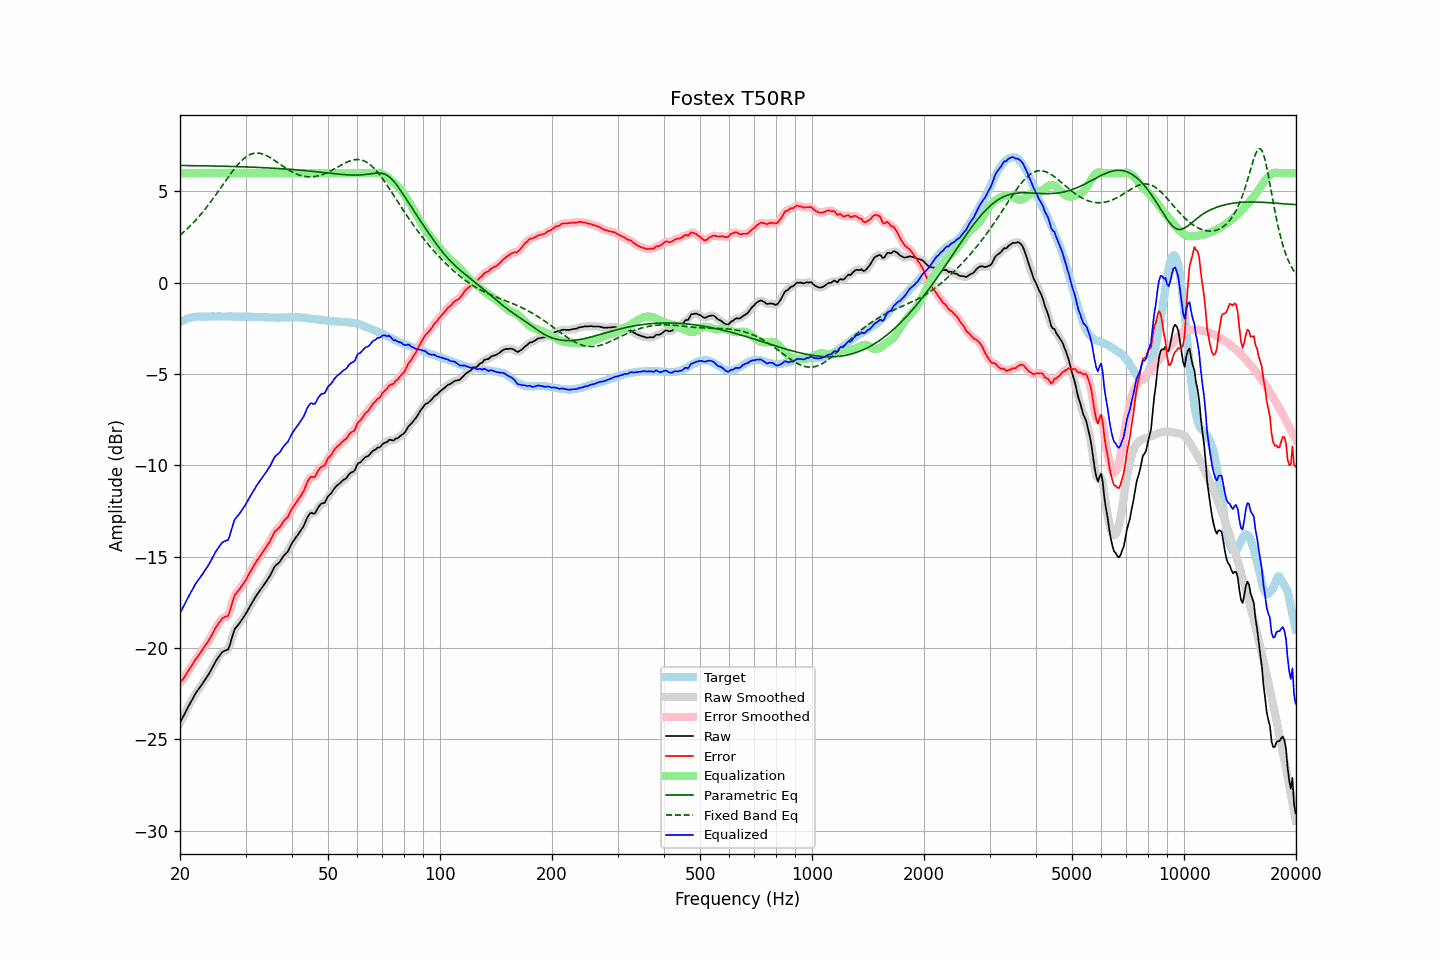

The data file committed next to this chart (first rows):
frequency, raw, error, smoothed, error_smoothed, equalization, parametric_eq, fixed_band_eq, equalized_raw, equalized_smoothed, target
20.00, -24.09, -21.93, -24.09, -21.92, 6.00, 6.42, 2.60, -18.09, -18.09, -2.17
20.20, -23.91, -21.79, -23.92, -21.80, 6.00, 6.42, 2.68, -17.91, -17.92, -2.12
20.40, -23.75, -21.68, -23.75, -21.68, 6.00, 6.42, 2.75, -17.75, -17.75, -2.07
20.61, -23.59, -21.55, -23.58, -21.55, 6.00, 6.42, 2.83, -17.59, -17.58, -2.04
20.81, -23.40, -21.41, -23.41, -21.42, 6.00, 6.42, 2.91, -17.40, -17.41, -1.99
21.02, -23.23, -21.28, -23.23, -21.28, 6.00, 6.42, 3.00, -17.23, -17.23, -1.95
21.23, -23.07, -21.14, -23.07, -21.15, 6.00, 6.42, 3.08, -17.07, -17.07, -1.93
21.44, -22.91, -21.00, -22.91, -21.01, 6.00, 6.41, 3.17, -16.91, -16.91, -1.91
21.66, -22.76, -20.87, -22.75, -20.86, 6.00, 6.41, 3.26, -16.76, -16.75, -1.89
21.87, -22.59, -20.71, -22.60, -20.72, 6.00, 6.41, 3.35, -16.59, -16.60, -1.88
22.09, -22.44, -20.58, -22.45, -20.59, 6.00, 6.41, 3.45, -16.44, -16.45, -1.86
22.31, -22.32, -20.47, -22.32, -20.47, 6.00, 6.41, 3.55, -16.32, -16.32, -1.85
22.54, -22.20, -20.35, -22.20, -20.35, 6.00, 6.41, 3.65, -16.20, -16.20, -1.85
22.76, -22.07, -20.22, -22.08, -20.22, 6.00, 6.41, 3.75, -16.07, -16.08, -1.85
22.99, -21.95, -20.09, -21.95, -20.09, 6.00, 6.40, 3.85, -15.95, -15.95, -1.86
23.22, -21.81, -19.95, -21.82, -19.96, 6.00, 6.40, 3.96, -15.81, -15.82, -1.86
23.45, -21.68, -19.82, -21.69, -19.83, 6.00, 6.40, 4.07, -15.68, -15.69, -1.86
23.69, -21.56, -19.70, -21.55, -19.70, 6.00, 6.40, 4.19, -15.56, -15.55, -1.85
23.92, -21.41, -19.56, -21.41, -19.56, 6.00, 6.40, 4.30, -15.41, -15.41, -1.85
24.16, -21.26, -19.42, -21.26, -19.42, 6.00, 6.40, 4.42, -15.26, -15.26, -1.84
24.40, -21.09, -19.26, -21.09, -19.25, 6.00, 6.39, 4.54, -15.09, -15.09, -1.83
24.65, -20.93, -19.09, -20.93, -19.09, 6.00, 6.39, 4.66, -14.93, -14.93, -1.84
24.89, -20.76, -18.92, -20.77, -18.93, 6.00, 6.39, 4.78, -14.76, -14.77, -1.84
25.14, -20.62, -18.78, -20.62, -18.78, 6.00, 6.39, 4.91, -14.62, -14.62, -1.85
25.39, -20.49, -18.65, -20.49, -18.65, 6.00, 6.39, 5.03, -14.49, -14.49, -1.84
25.65, -20.37, -18.54, -20.37, -18.53, 6.00, 6.38, 5.16, -14.37, -14.37, -1.84
25.91, -20.26, -18.41, -20.26, -18.42, 6.00, 6.38, 5.29, -14.26, -14.26, -1.85
26.16, -20.18, -18.33, -20.19, -18.34, 6.00, 6.38, 5.41, -14.18, -14.19, -1.85
26.43, -20.14, -18.30, -20.16, -18.31, 6.00, 6.38, 5.54, -14.14, -14.16, -1.85
26.69, -20.11, -18.26, -20.12, -18.28, 6.00, 6.38, 5.66, -14.11, -14.12, -1.85
26.96, -20.07, -18.23, -20.02, -18.17, 6.00, 6.37, 5.79, -14.07, -14.02, -1.84
27.23, -19.83, -17.99, -19.82, -17.98, 6.00, 6.37, 5.91, -13.83, -13.82, -1.84
27.50, -19.52, -17.68, -19.53, -17.69, 6.00, 6.37, 6.03, -13.52, -13.53, -1.84
27.77, -19.23, -17.38, -19.23, -17.39, 6.00, 6.37, 6.15, -13.23, -13.23, -1.85
28.05, -18.96, -17.11, -19.01, -17.15, 6.00, 6.36, 6.26, -12.96, -13.01, -1.85
28.33, -18.86, -17.00, -18.85, -16.99, 6.00, 6.36, 6.37, -12.86, -12.85, -1.86
28.62, -18.75, -16.89, -18.74, -16.88, 6.00, 6.36, 6.47, -12.75, -12.74, -1.86
28.90, -18.64, -16.79, -18.64, -16.78, 6.00, 6.35, 6.57, -12.64, -12.64, -1.85
29.19, -18.51, -16.65, -18.51, -16.66, 6.00, 6.35, 6.66, -12.51, -12.51, -1.87
29.48, -18.38, -16.54, -18.39, -16.53, 6.00, 6.35, 6.74, -12.38, -12.39, -1.85
29.78, -18.25, -16.40, -18.25, -16.40, 6.00, 6.35, 6.82, -12.25, -12.25, -1.86
30.08, -18.12, -16.27, -18.11, -16.26, 6.00, 6.34, 6.89, -12.12, -12.11, -1.85
30.38, -17.96, -16.10, -17.96, -16.10, 6.00, 6.34, 6.95, -11.96, -11.96, -1.86
30.68, -17.79, -15.93, -17.80, -15.94, 6.00, 6.34, 6.99, -11.79, -11.80, -1.86
30.99, -17.64, -15.78, -17.64, -15.78, 6.00, 6.33, 7.04, -11.64, -11.64, -1.86
31.30, -17.49, -15.63, -17.49, -15.63, 6.00, 6.33, 7.06, -11.49, -11.49, -1.86
31.61, -17.34, -15.48, -17.35, -15.48, 6.00, 6.32, 7.09, -11.34, -11.35, -1.86
31.93, -17.21, -15.34, -17.20, -15.33, 6.00, 6.32, 7.10, -11.21, -11.20, -1.87
32.24, -17.06, -15.18, -17.07, -15.20, 6.00, 6.32, 7.10, -11.06, -11.07, -1.88
32.57, -16.94, -15.08, -16.94, -15.07, 6.00, 6.31, 7.10, -10.94, -10.94, -1.87
32.89, -16.81, -14.94, -16.81, -14.94, 6.00, 6.31, 7.08, -10.81, -10.81, -1.87
33.22, -16.69, -14.81, -16.69, -14.81, 6.00, 6.30, 7.06, -10.69, -10.69, -1.88
33.55, -16.56, -14.68, -16.57, -14.68, 6.00, 6.30, 7.03, -10.56, -10.57, -1.88
33.89, -16.44, -14.55, -16.44, -14.55, 6.00, 6.30, 7.00, -10.44, -10.44, -1.89
34.23, -16.31, -14.43, -16.31, -14.42, 6.00, 6.29, 6.96, -10.31, -10.31, -1.89
34.57, -16.17, -14.27, -16.18, -14.28, 6.00, 6.29, 6.91, -10.17, -10.18, -1.90
34.92, -16.04, -14.14, -16.03, -14.13, 6.00, 6.28, 6.86, -10.04, -10.03, -1.90
35.27, -15.88, -13.97, -15.86, -13.96, 6.00, 6.28, 6.80, -9.88, -9.86, -1.90
35.62, -15.69, -13.79, -15.70, -13.79, 6.00, 6.27, 6.75, -9.69, -9.70, -1.90
35.97, -15.52, -13.62, -15.55, -13.65, 6.00, 6.27, 6.69, -9.52, -9.55, -1.91
... 635 more rows
